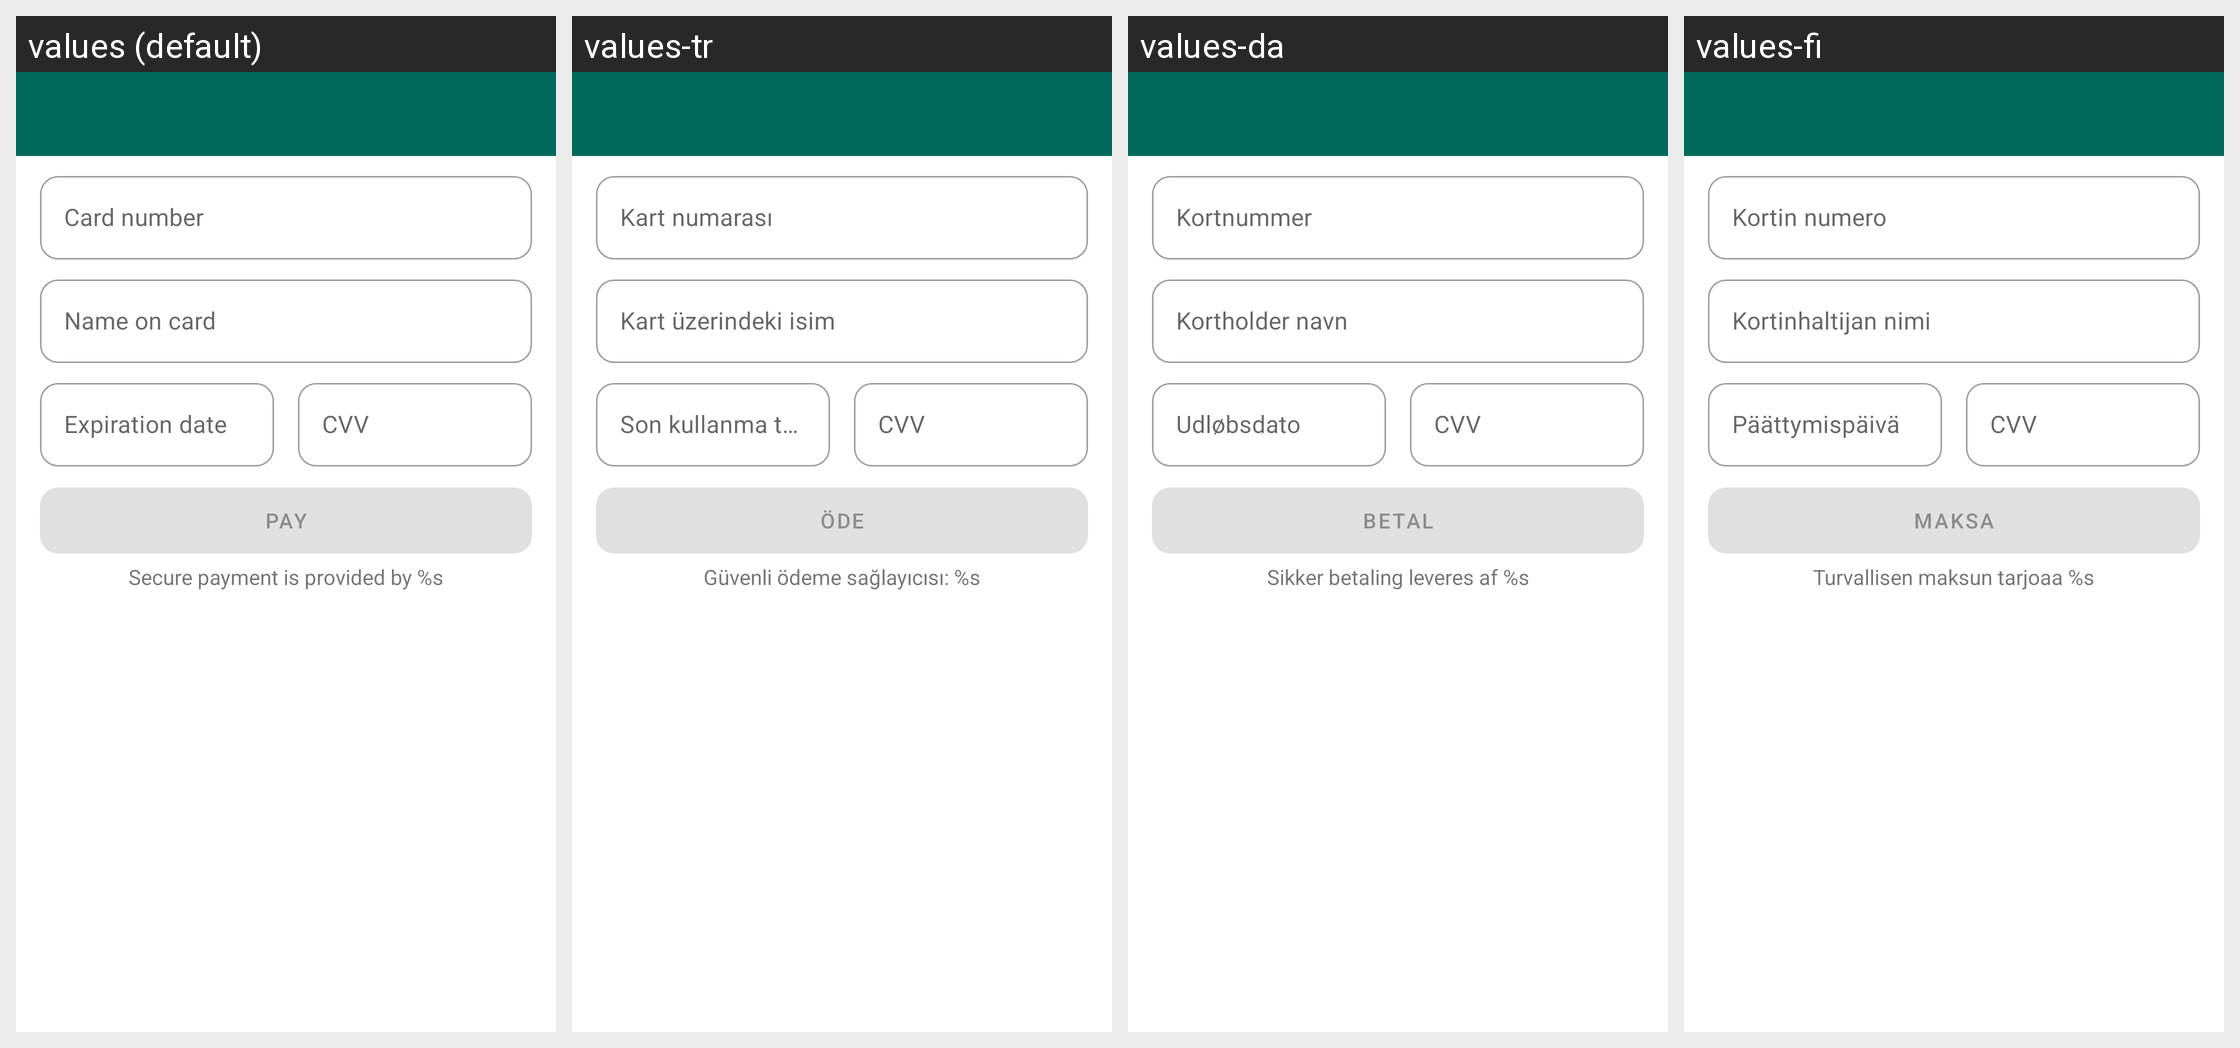

Locale-by-locale string values for the Android screen shown in this grid:
Android screen res/layout/begateway_fragment_card_form.xml rendered under 4 locales, left to right: values (default), values-tr, values-da, values-fi. Device: Nexus 5 (rendered at 1080×1920; each locale shown at half size, 540×960, under a caption strip naming it); theme Theme.MaterialComponents.DayNight.NoActionBar.
Other locales in the repository, not shown: values-be, values-de, values-es, values-fr, values-it, values-ja, values-ka, values-no, values-pl, values-ru, values-sv, values-zh.
Strings drawn on this screen, with the default value and each locale's value (text and hints the layout hard-codes, and strings that could not be matched under every locale, appear in the picture but are not listed):

begateway_form_hint_card_number
  values: Card number
  values-tr: Kart numarası
  values-da: Kortnummer
  values-fi: Kortin numero

begateway_form_hint_cardholder_name
  values: Name on card
  values-tr: Kart üzerindeki isim
  values-da: Kortholder navn
  values-fi: Kortinhaltijan nimi

begateway_form_hint_expiration
  values: Expiration date
  values-tr: Son kullanma tarihi
  values-da: Udløbsdato
  values-fi: Päättymispäivä

begateway_button_pay
  values: Pay
  values-tr: Öde
  values-da: Betal
  values-fi: Maksa

begateway_secure_info
  values: Secure payment is provided by %s
  values-tr: Güvenli ödeme sağlayıcısı: %s
  values-da: Sikker betaling leveres af %s
  values-fi: Turvallisen maksun tarjoaa %s
